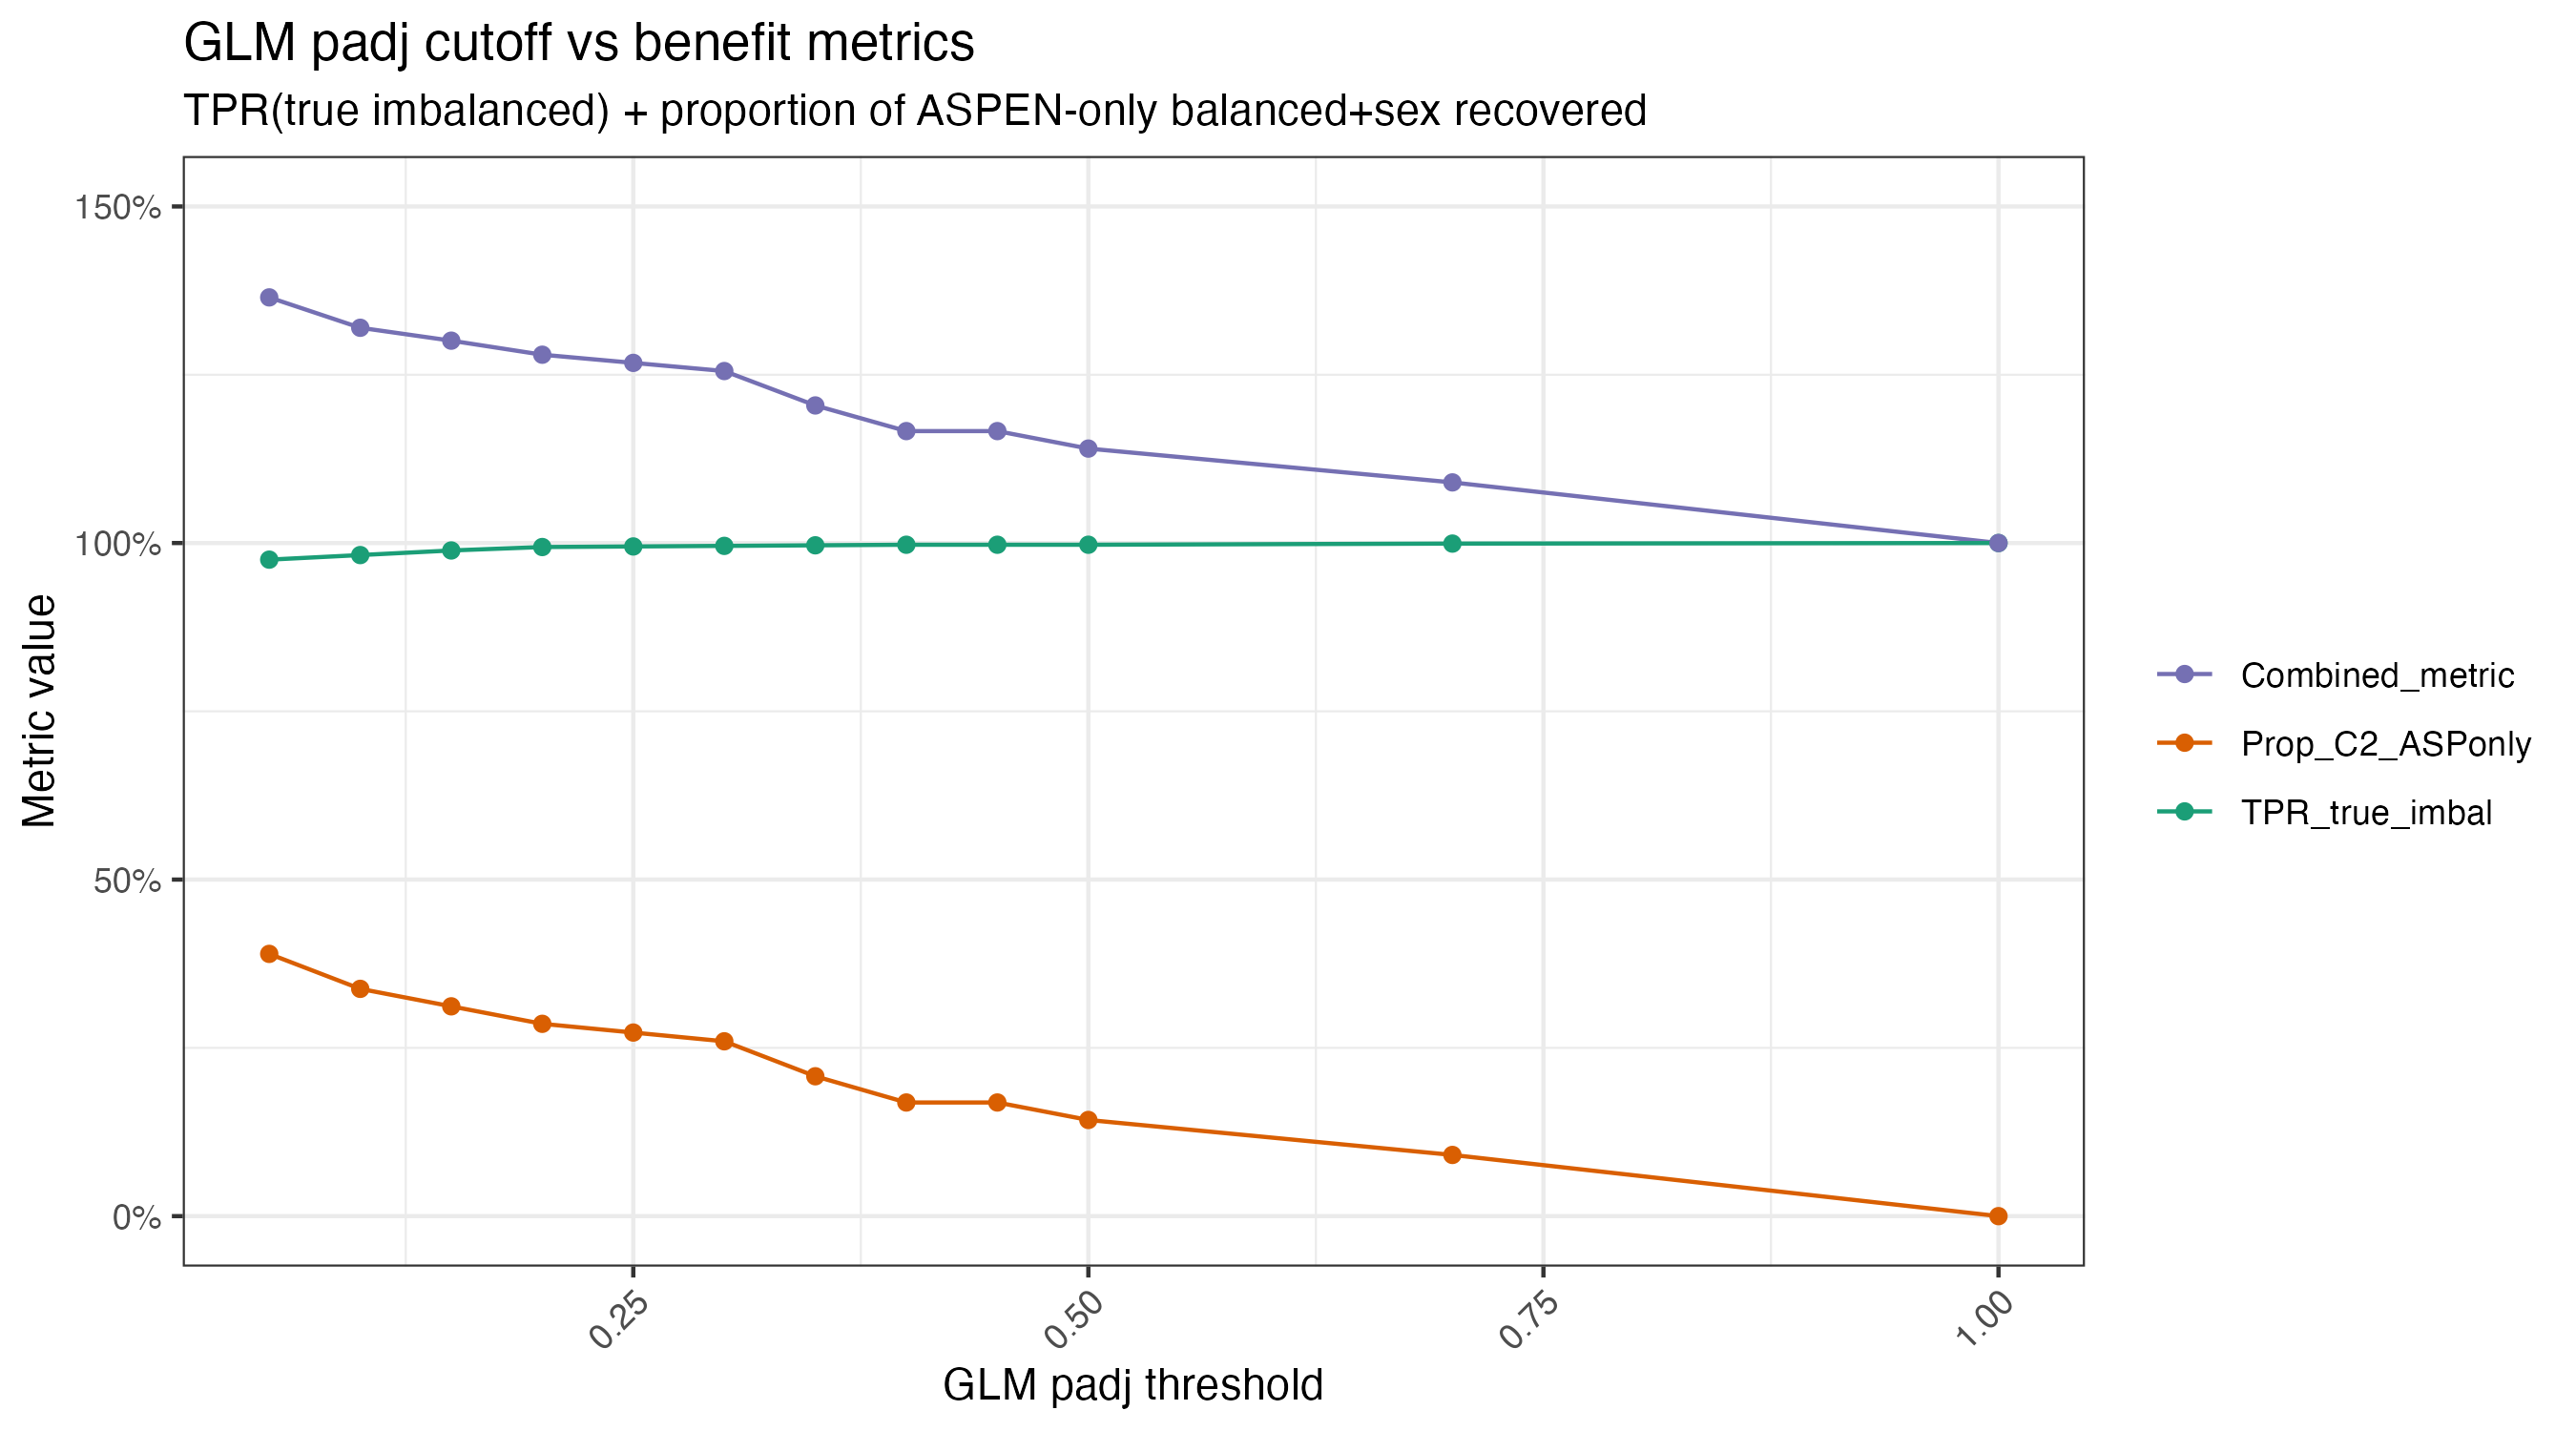

The data file committed next to this chart (first rows):
gl_thresh, TPR_true_imbal, Prop_C2_ASPonly, Combined_metric, n_glm_calls, n_aspen_only
0.05, 0.9753, 0.3896, 1.365, 1444, 354
0.1, 0.9821, 0.3377, 1.32, 1537, 305
0.15, 0.9889, 0.3117, 1.301, 1596, 270
0.2, 0.994, 0.2857, 1.28, 1642, 240
0.25, 0.9949, 0.2727, 1.268, 1675, 217
0.3, 0.9957, 0.2597, 1.255, 1713, 191
0.35, 0.9966, 0.2078, 1.204, 1737, 172
0.4, 0.9974, 0.1688, 1.166, 1754, 158
0.45, 0.9974, 0.1688, 1.166, 1774, 148
0.5, 0.9974, 0.1429, 1.14, 1795, 134
0.7, 0.9991, 0.09091, 1.09, 1895, 63
1, 1, 0, 1, 2000, 0
